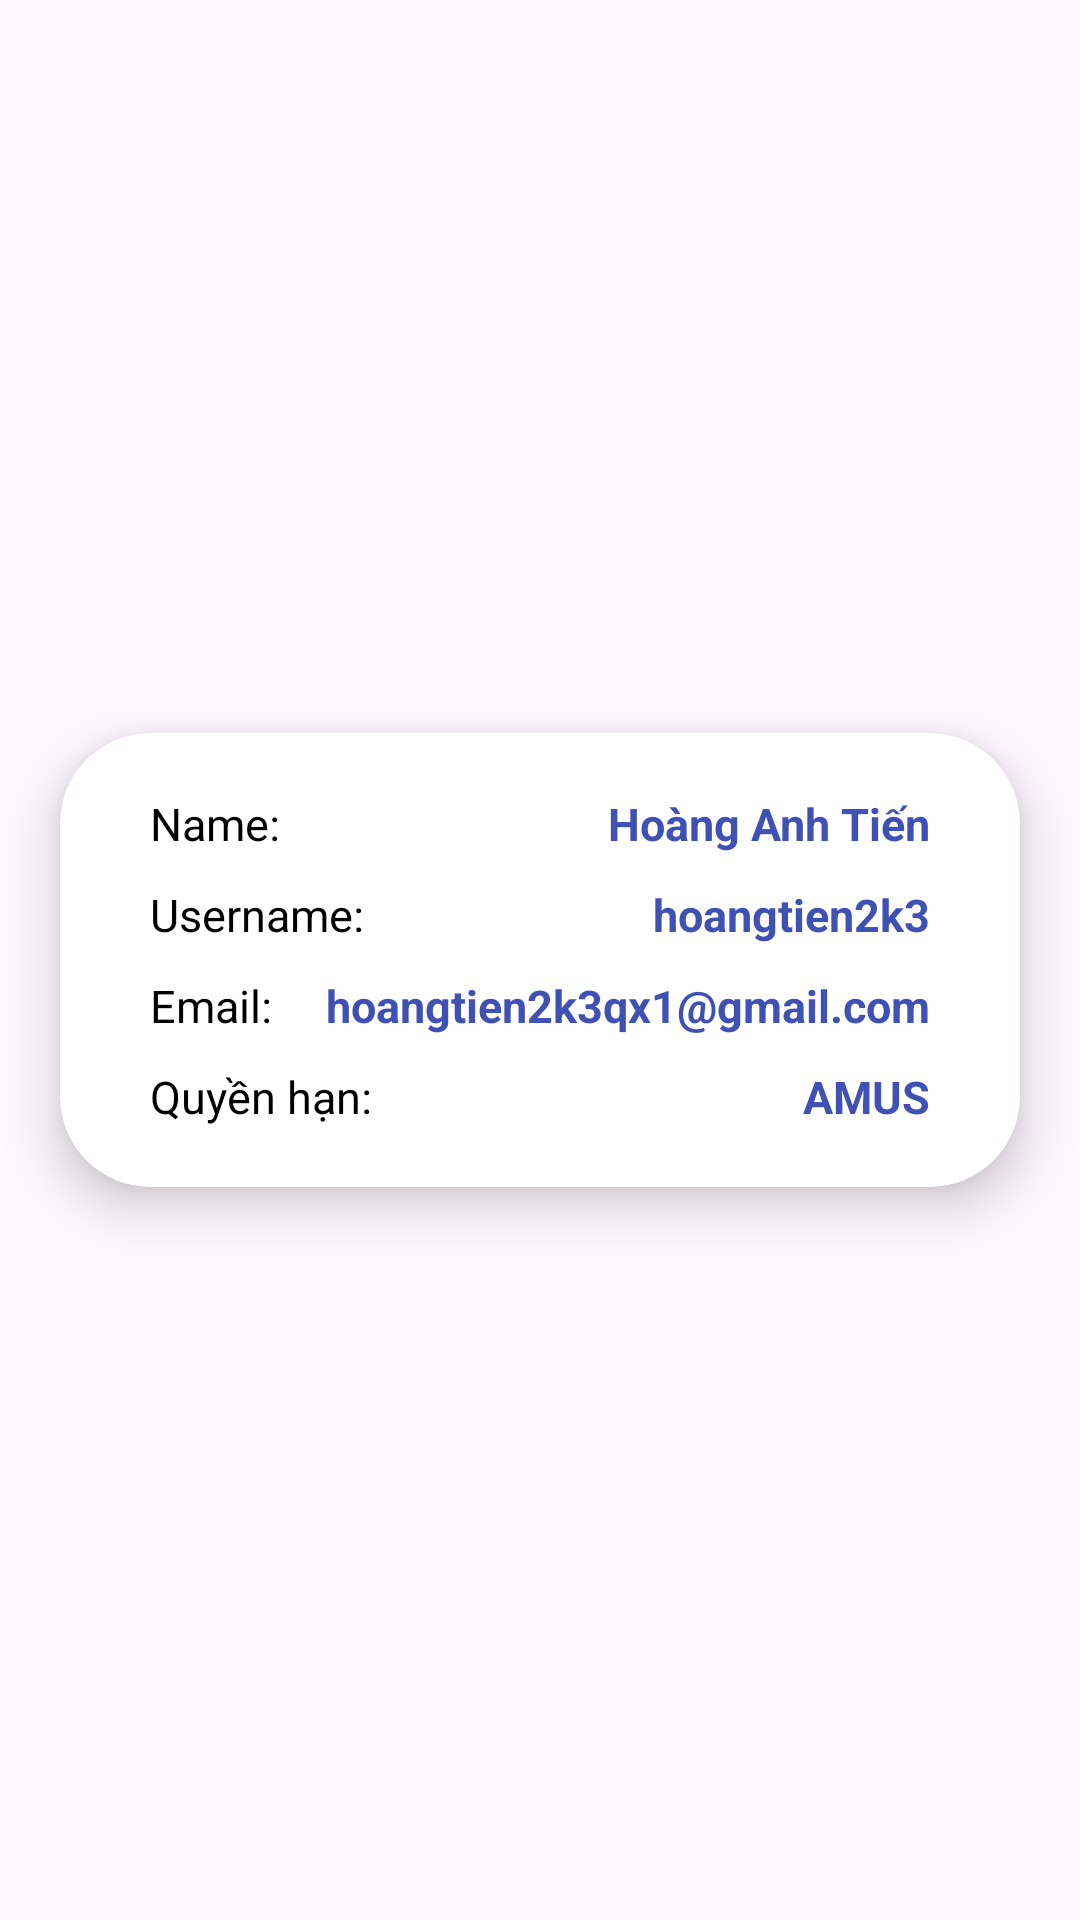

Android layout source for this screen:
<!-- AndroidManifest.xml: application theme Theme.Newsapp -->
<!-- res/layout/dialog_item_phanquyen.xml -->
<?xml version="1.0" encoding="utf-8"?>
<LinearLayout xmlns:android="http://schemas.android.com/apk/res/android"
    xmlns:app="http://schemas.android.com/apk/res-auto"
    android:layout_width="match_parent"
    android:layout_height="wrap_content"
    android:gravity="center">

    <androidx.cardview.widget.CardView
        android:id="@+id/cv_quyen"
        android:layout_width="match_parent"
        android:layout_height="wrap_content"
        android:layout_margin="20dp"
        app:cardCornerRadius="30dp"
        app:cardElevation="10dp">

        <LinearLayout
            android:background="@drawable/lavender_border"
            android:layout_width="match_parent"
            android:layout_height="match_parent"
            android:gravity="center"
            android:orientation="vertical">

            <LinearLayout
                android:layout_width="match_parent"
                android:layout_height="wrap_content"
                android:layout_marginStart="20dp"
                android:layout_marginEnd="20dp"
                android:layout_marginTop="20dp"
                android:layout_marginBottom="5dp"
                android:orientation="horizontal">

                <TextView
                    style="@style/TEXT"
                    android:layout_width="wrap_content"
                    android:layout_height="wrap_content"
                    android:layout_marginStart="10dp"
                    android:textSize="15dp"
                    android:text="Name:" />

                <TextView
                    style="@style/TextBlue"
                    android:textSize="15dp"
                    android:id="@+id/txtName"
                    android:layout_width="0dp"
                    android:layout_height="wrap_content"
                    android:layout_marginLeft="10dp"
                    android:layout_marginRight="10dp"
                    android:layout_weight="1"
                    android:gravity="right"
                    android:text="Hoàng Anh Tiến" />
            </LinearLayout>

            <LinearLayout
                android:layout_width="match_parent"
                android:layout_height="wrap_content"
                android:layout_marginStart="20dp"
                android:layout_marginEnd="20dp"
                android:layout_marginTop="5dp"
                android:layout_marginBottom="5dp"
                android:orientation="horizontal">

                <TextView
                    style="@style/TEXT"
                    android:layout_width="wrap_content"
                    android:layout_height="wrap_content"
                    android:layout_marginStart="10dp"
                    android:textSize="15dp"
                    android:text="Username:" />

                <TextView
                    style="@style/TextBlue"
                    android:textSize="15dp"
                    android:id="@+id/txtUsername"
                    android:layout_width="0dp"
                    android:layout_height="wrap_content"
                    android:layout_marginLeft="10dp"
                    android:layout_marginRight="10dp"
                    android:layout_weight="1"
                    android:gravity="right"
                    android:text="hoangtien2k3" />
            </LinearLayout>

            <LinearLayout
                android:layout_width="match_parent"
                android:layout_height="wrap_content"
                android:layout_marginStart="20dp"
                android:layout_marginEnd="20dp"
                android:layout_marginTop="5dp"
                android:layout_marginBottom="5dp"
                android:orientation="horizontal">

                <TextView
                    style="@style/TEXT"
                    android:layout_width="wrap_content"
                    android:layout_height="wrap_content"
                    android:layout_marginStart="10dp"
                    android:textSize="15dp"
                    android:text="Email:" />

                <TextView
                    style="@style/TextBlue"
                    android:textSize="15dp"
                    android:id="@+id/txtEmail"
                    android:layout_width="0dp"
                    android:layout_height="wrap_content"
                    android:layout_marginLeft="10dp"
                    android:layout_marginRight="10dp"
                    android:layout_weight="1"
                    android:gravity="right"
                    android:text="hoangtien2k3qx1@gmail.com" />
            </LinearLayout>

            <LinearLayout
                android:layout_width="match_parent"
                android:layout_height="wrap_content"
                android:layout_marginStart="20dp"
                android:layout_marginEnd="20dp"
                android:layout_marginTop="5dp"
                android:layout_marginBottom="20dp"
                android:orientation="horizontal">

                <TextView
                    style="@style/TEXT"
                    android:layout_width="wrap_content"
                    android:layout_height="wrap_content"
                    android:layout_gravity="center"
                    android:layout_marginStart="10dp"
                    android:textSize="15dp"
                    android:text="Quyền hạn: " />

                <TextView
                    style="@style/TextBlue"
                    android:textSize="15dp"
                    android:id="@+id/txtRole"
                    android:layout_width="0dp"
                    android:layout_height="wrap_content"
                    android:layout_gravity="center"
                    android:layout_marginStart="10dp"
                    android:layout_marginEnd="10dp"
                    android:layout_weight="1"
                    android:gravity="right"
                    android:text="AMUS" />

            </LinearLayout>
        </LinearLayout>
    </androidx.cardview.widget.CardView>
</LinearLayout>
<!-- resources referenced by this layout -->
<resources>
  <style name="TEXT">
          <item name="android:textColor">#000</item>
      </style>
  <style name="TextBlue">
          <item name="android:textColor">#3F51B5</item>
          <item name="android:textSize">14sp</item>
          <item name="android:textStyle">bold</item>
      </style>
  <style name="Theme.Newsapp" parent="Base.Theme.Newsapp" />
  <style name="Base.Theme.Newsapp" parent="Theme.Material3.DayNight.NoActionBar">
          
          
      </style>
</resources>
